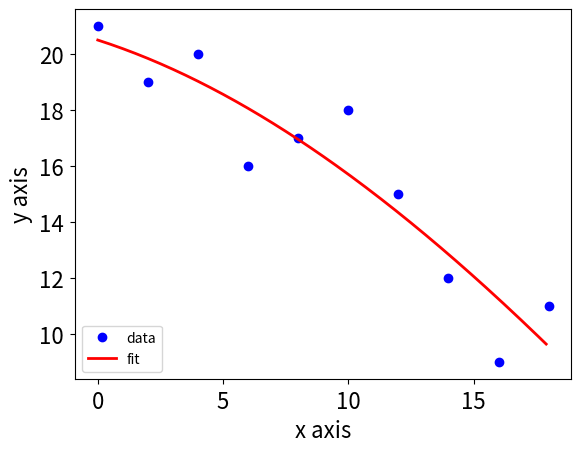

This figure's Python source:
from __future__ import division, print_function  # python 2 to 3 compatibility
from numpy import sqrt, arange, array
from scipy.optimize import curve_fit
import matplotlib.pyplot as plt


def circle_function(x_array, a, b, r):
    # Equation of a circle (x - a)^2 + (y - b)^2 = r^2
    # In cartesian coordinates this will return the +x/+y portion of the circle
    return (-a**2 + (2 * a * x_array) + r**2 - x_array**2)**0.5 + b**2


def ellipse_function(x_array, a, b, x0, y0):
    return ((b * (a**2 + x_array**2 + (2 * x_array * x0 - x0**2))**0.5) / a) + y0


def fit_circle(x_array, y_array):
    coefs_int = [0.0, 0.0, 20]  # Initial guess of parameters
    coefs, _ = curve_fit(circle_function, x_array, y_array, coefs_int)
    return coefs


def fit_ellipse(x_array, y_array):
    coefs_int = [1.0, 1.0, 0.0, 0.0]
    coefs, _ = curve_fit(ellipse_function, x_array, y_array, coefs_int)
    return coefs


if __name__ == "__main__":

    # Create some random data - did this by drawing a portion the circle and creating
    # points which fell close to it
    x_data = arange(0, 20, 2)
    y_data = array([21, 19, 20, 16, 17, 18, 15, 12, 9, 11])  # convert to numpy array

    # Plot the data
    plt.plot(x_data, y_data, "bo", label="data")

    # Perform fit to data
    coefs = fit_ellipse(x_data, y_data)
    print(coefs)

    # Create the fit line
    x_fit = arange(min(x_data), max(x_data), 0.1)
    y_fit = ellipse_function(x_fit, coefs[0], coefs[1], coefs[2], coefs[3])

    # Overplot fit
    plt.plot(x_fit, y_fit, "r-", lw=2, label="fit")

    # Plot formatting etc.
    plt.xlabel("x axis", fontsize=16)
    plt.ylabel("y axis", fontsize=16)
    plt.tick_params(axis="both", labelsize=16, pad=5)
    plt.legend(loc="lower left")
    # plt.xlim(-1, 21)
    # plt.ylim(5, 22)
    plt.show()
